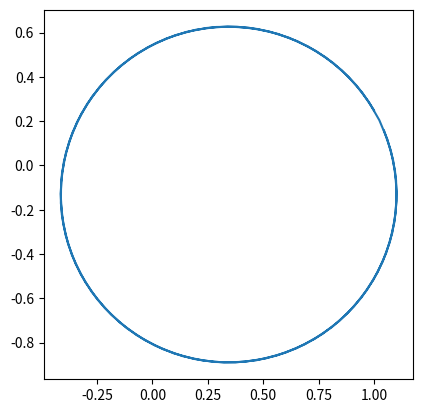

Python code for this plot:
# -*- coding: utf-8 -*-
"""
Created on Sun Mar 13 00:12:35 2022

[redacted]
"""

import math
import numpy as np
import matplotlib.pyplot as plt 
X1=[]
Y1=[]
Theta=[]
x=1
y=0.25
Vel=9.425
omega=12.43
theta=90
X1.append(x)
Y1.append(y)
Theta.append(theta)
espacio=np.arange(0, 1, 0.01)
thetaP=theta
xp=x
yp=y
for i in espacio:
    thetaA=thetaP+omega*0.01
    xa=xp+Vel*math.cos(thetaA)*0.01
    ya=yp+Vel*math.sin(thetaA)*0.01
    X1.append(xa)
    Y1.append(ya)
    Theta.append(thetaA)
    thetaP=thetaA
    xp=xa
    yp=ya
    
plt.plot(X1,Y1)
plt.axis('square')

plt.show()
print("el valor inicial de x es "+str(x)+" y su valor final es "+ str(xa))
print("el valor inicial de y es "+str(y)+" y su valor final es "+str (ya))